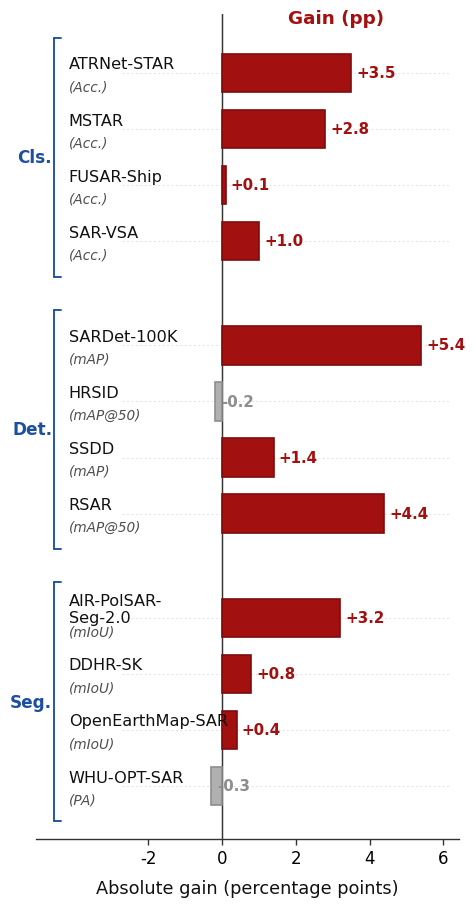

This chart was generated by the following Python code: (Note: this script raises an exception after producing the figure.)
# -*- coding: utf-8 -*-
"""
Vertical grouped bar chart (reference-style layout)
- benchmark labels on the left
- gain on x-axis
- portrait layout
- keep original colors and values
"""

import matplotlib.pyplot as plt
import numpy as np

# =========================
# Global style
# =========================
plt.rcParams.update({
    "font.family": "Times New Roman",
    "font.size": 12.0,
    "axes.unicode_minus": False,
})

# Colors
POS_COLOR = "#A31010"        # original dark red
NEG_COLOR = "#B0B0B0"        # original gray
POS_EDGE = "#7F0C0C"
NEG_EDGE = "#8E8E8E"
AXIS_COLOR = "#333333"
GRID_COLOR = "#E6E6E6"
GROUP_COLOR = "#1E4E9E"
TEXT_COLOR = "#111111"
SUBTEXT_COLOR = "#4F4F4F"

# Font sizes
DATASET_FONTSIZE = 11.6
METRIC_FONTSIZE = 9.8
VALUE_FONTSIZE = 10.8
GROUP_FONTSIZE = 12.2
TOP_TITLE_FONTSIZE = 13.2
X_LABEL_FONTSIZE = 12.8

# =========================
# Data
# 排序/排版参考示意图；颜色与数值保持原始设置
# =========================
groups = {
    "Cls.": [
        ("ATRNet-STAR", "Acc.", 3.5),
        ("MSTAR", "Acc.", 2.8),
        ("FUSAR-Ship", "Acc.", 0.1),
        ("SAR-VSA", "Acc.", 1.0),
    ],
    "Det.": [
        ("SARDet-100K", "mAP", 5.4),
        ("HRSID", "mAP@50", -0.2),
        ("SSDD", "mAP", 1.4),
        ("RSAR", "mAP@50", 4.4),
    ],
    "Seg.": [
        ("AIR-PolSAR-\nSeg-2.0", "mIoU", 3.2),
        ("DDHR-SK", "mIoU", 0.8),
        ("OpenEarthMap-SAR", "mIoU", 0.4),
        ("WHU-OPT-SAR", "PA", -0.3),
    ],
}

# =========================
# Layout positions
# =========================
bar_h = 0.72
row_gap = 1.05
group_gap = 0.90

y_positions = []
labels_main = []
labels_sub = []
values = []
group_ranges = {}

y = 0.0
for gname, items in groups.items():
    start_y = y
    for name, metric, val in items:
        y_positions.append(y)
        labels_main.append(name)
        labels_sub.append(metric)
        values.append(val)
        y += row_gap
    end_y = y - row_gap
    group_ranges[gname] = (start_y, end_y)
    y += group_gap

y_positions = np.array(y_positions, dtype=float)
values = np.array(values, dtype=float)

# =========================
# Figure / axes
# =========================
fig, ax = plt.subplots(figsize=(5.3, 9.8), dpi=600)
fig.patch.set_facecolor("white")
ax.set_facecolor("white")

# Axis range
x_min = min(-2.7, float(values.min()) - 0.55)
x_max = max(6.2, float(values.max()) + 0.70)

# Left label / bracket region
x_text = x_min - 1.45
x_bracket = x_text - 0.40
x_left_lim = x_bracket - 0.48
x_right_lim = x_max + 0.22

# =========================
# Horizontal guide lines
# =========================
for yy in y_positions:
    ax.hlines(
        yy, x_min, x_max,
        color=GRID_COLOR,
        lw=0.8,
        linestyles=(0, (2, 2)),
        zorder=0
    )

# Zero line
ax.axvline(0, color=AXIS_COLOR, lw=1.05, zorder=1)

# =========================
# Bars
# =========================
for yy, val in zip(y_positions, values):
    if val >= 0:
        ax.barh(
            yy,
            val,
            left=0,
            height=bar_h,
            color=POS_COLOR,
            edgecolor=POS_EDGE,
            linewidth=1.2,
            zorder=2,
        )
    else:
        ax.barh(
            yy,
            val,
            left=0,
            height=bar_h,
            color=NEG_COLOR,
            edgecolor=NEG_EDGE,
            linewidth=1.2,
            zorder=2,
        )

# =========================
# Value labels
# =========================
for yy, val in zip(y_positions, values):
    if val >= 0:
        ax.text(
            val + 0.14, yy,
            f"{val:+.1f}",
            ha="left", va="center",
            fontsize=VALUE_FONTSIZE,
            color=POS_COLOR,
            fontweight="bold",
        )
    else:
        ax.text(
            val + 0.18, yy,
            f"{val:+.1f}",
            ha="left", va="center",
            fontsize=VALUE_FONTSIZE,
            color=NEG_EDGE,
            fontweight="bold",
        )

# =========================
# Left labels: dataset + metric
# =========================
for yy, name, metric in zip(y_positions, labels_main, labels_sub):
    ax.text(
        x_text, yy - 0.16,
        name,
        ha="left", va="center",
        fontsize=DATASET_FONTSIZE,
        color=TEXT_COLOR,
    )
    ax.text(
        x_text, yy + 0.26,
        f"({metric})",
        ha="left", va="center",
        fontsize=METRIC_FONTSIZE,
        color=SUBTEXT_COLOR,
        fontstyle="italic",
    )

# =========================
# Group bracket
# =========================
def draw_group_bracket(ax, x, y0, y1, label, hook=0.18):
    top = y0 - bar_h * 0.92
    bottom = y1 + bar_h * 0.92

    ax.plot([x + hook, x], [top, top], color=GROUP_COLOR, lw=1.35, solid_capstyle="round", clip_on=False)
    ax.plot([x, x], [top, bottom], color=GROUP_COLOR, lw=1.35, solid_capstyle="round", clip_on=False)
    ax.plot([x, x + hook], [bottom, bottom], color=GROUP_COLOR, lw=1.35, solid_capstyle="round", clip_on=False)

    ax.text(
        x - 0.05, (top + bottom) / 2,
        label,
        ha="right", va="center",
        fontsize=GROUP_FONTSIZE,
        color=GROUP_COLOR,
        fontweight="bold",
    )

for gname, (y0, y1) in group_ranges.items():
    draw_group_bracket(ax, x_bracket, y0, y1, gname)

# =========================
# Top title
# =========================
ax.text(
    (0 + x_max) / 2,
    y_positions.min() - 1.02,
    "Gain (pp)",
    ha="center", va="center",
    fontsize=TOP_TITLE_FONTSIZE,
    color=POS_COLOR,
    fontweight="bold",
    clip_on=False,
)

# =========================
# Axes settings
# =========================
ax.set_xlim(x_left_lim, x_right_lim)
ax.set_ylim(y_positions.min() - 1.10, y_positions.max() + 1.00)
ax.invert_yaxis()

ax.set_yticks([])
ax.set_xticks([-2, 0, 2, 4, 6])
ax.tick_params(axis="x", labelsize=12, width=1.0, length=4, color=AXIS_COLOR)

ax.set_xlabel(
    "Absolute gain (percentage points)",
    fontsize=X_LABEL_FONTSIZE,
    color=TEXT_COLOR,
    labelpad=8,
)

# Spines
ax.spines["top"].set_visible(False)
ax.spines["right"].set_visible(False)
ax.spines["left"].set_visible(False)
ax.spines["bottom"].set_color(AXIS_COLOR)
ax.spines["bottom"].set_linewidth(1.0)

plt.tight_layout(rect=[0.06, 0.04, 0.99, 0.98])

# Save
plt.savefig("./visualize/sar_gain_vertical_grouped.png", dpi=300, bbox_inches="tight", facecolor="white")
plt.savefig("./visualize/sar_gain_vertical_grouped.pdf", dpi=300, bbox_inches="tight", facecolor="white")

# if plt.get_backend().lower() != "agg":
#     plt.show()
